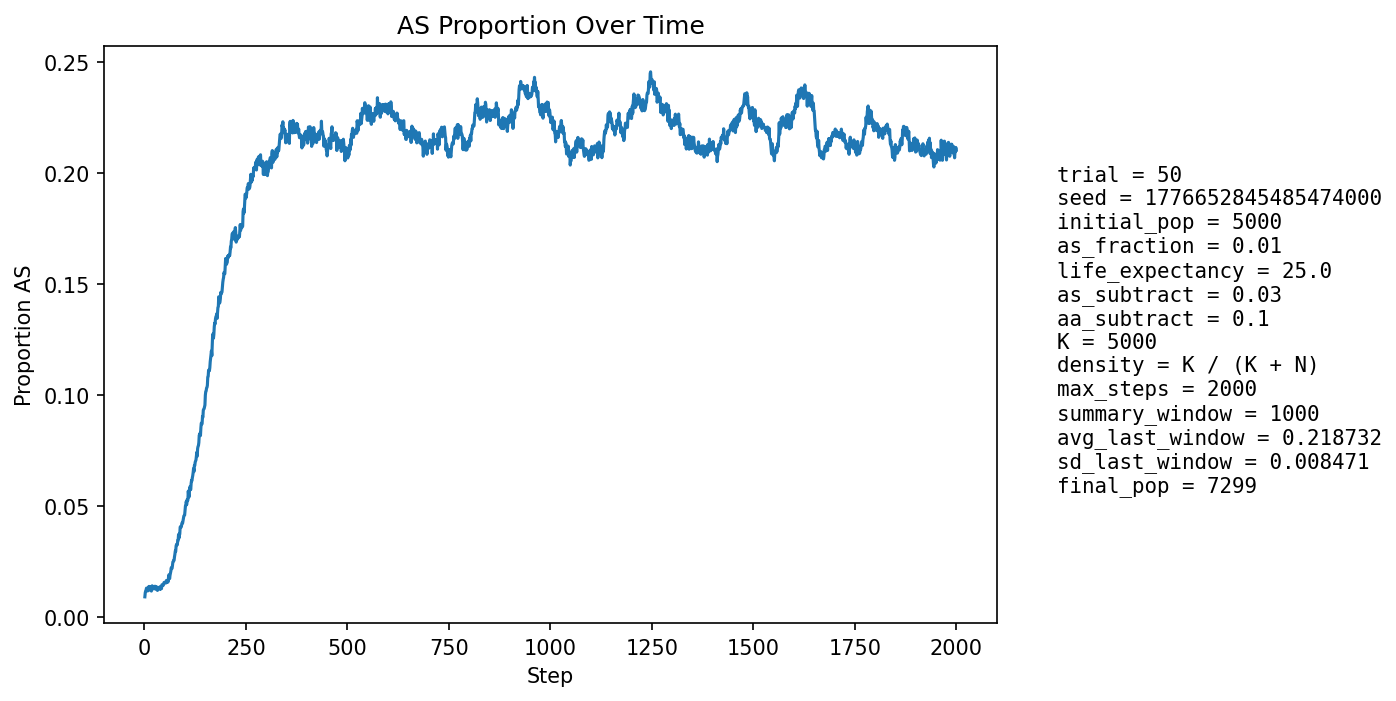

Data behind this chart, as committed beside it:
step, population_size, births, newborn_AA, newborn_AS, newborn_SS, prop_newborn_AA, prop_newborn_AS, prop_newborn_SS, prop_repro_AA, prop_repro_AS, prop_AS_population
1, 5291, 1285, 1278, 7, 0, 0.9946, 0.005447, 0.0, 0.9914, 0.00856, 0.009261
2, 5375, 1251, 1236, 15, 0, 0.988, 0.01199, 0.0, 0.9903, 0.009713, 0.01116
3, 5458, 1243, 1230, 12, 1, 0.9895, 0.009654, 0.0008045, 0.9891, 0.01086, 0.01191
4, 5509, 1212, 1199, 13, 0, 0.9893, 0.01073, 0.0, 0.9866, 0.01342, 0.01234
5, 5607, 1253, 1234, 19, 0, 0.9848, 0.01516, 0.0, 0.9871, 0.01291, 0.0132
6, 5702, 1277, 1265, 12, 0, 0.9906, 0.009397, 0.0, 0.9871, 0.01292, 0.01245
7, 5797, 1296, 1282, 14, 0, 0.9892, 0.0108, 0.0, 0.987, 0.01298, 0.01259
8, 5884, 1306, 1295, 10, 1, 0.9916, 0.007657, 0.0007657, 0.9872, 0.01277, 0.0119
9, 5974, 1322, 1300, 22, 0, 0.9834, 0.01664, 0.0, 0.9864, 0.01355, 0.01322
10, 6065, 1338, 1323, 15, 0, 0.9888, 0.01121, 0.0, 0.9874, 0.0126, 0.01286
11, 6156, 1356, 1334, 22, 0, 0.9838, 0.01622, 0.0, 0.9873, 0.01267, 0.01397
12, 6253, 1380, 1361, 19, 0, 0.9862, 0.01377, 0.0, 0.9877, 0.01235, 0.01375
13, 6324, 1376, 1366, 10, 0, 0.9927, 0.007267, 0.0, 0.9868, 0.01324, 0.01233
14, 6389, 1380, 1366, 14, 0, 0.9899, 0.01014, 0.0, 0.9872, 0.0128, 0.01237
15, 6453, 1388, 1363, 23, 2, 0.982, 0.01657, 0.001441, 0.9864, 0.0136, 0.01379
16, 6522, 1403, 1385, 18, 0, 0.9872, 0.01283, 0.0, 0.986, 0.01401, 0.01349
17, 6578, 1411, 1404, 7, 0, 0.995, 0.004961, 0.0, 0.9868, 0.01323, 0.01186
18, 6626, 1416, 1399, 16, 1, 0.988, 0.0113, 0.0007062, 0.9872, 0.01281, 0.01238
19, 6673, 1422, 1392, 30, 0, 0.9789, 0.0211, 0.0, 0.9861, 0.01391, 0.01424
20, 6716, 1427, 1410, 17, 0, 0.9881, 0.01191, 0.0, 0.9865, 0.01351, 0.0134
21, 6756, 1433, 1418, 14, 1, 0.9895, 0.00977, 0.0006978, 0.9878, 0.01221, 0.01288
22, 6794, 1437, 1419, 18, 0, 0.9875, 0.01253, 0.0, 0.9879, 0.01213, 0.01325
23, 6830, 1441, 1420, 21, 0, 0.9854, 0.01457, 0.0, 0.9856, 0.01441, 0.01376
24, 6860, 1444, 1426, 18, 0, 0.9875, 0.01247, 0.0, 0.9857, 0.01434, 0.0137
25, 6883, 1446, 1429, 17, 0, 0.9882, 0.01176, 0.0, 0.986, 0.01399, 0.01366
26, 6904, 1449, 1428, 21, 0, 0.9855, 0.01449, 0.0, 0.9858, 0.01423, 0.01405
27, 6923, 1452, 1441, 11, 0, 0.9924, 0.007576, 0.0, 0.9855, 0.01446, 0.01271
28, 6942, 1455, 1437, 18, 0, 0.9876, 0.01237, 0.0, 0.9856, 0.01441, 0.01325
29, 6960, 1456, 1435, 21, 0, 0.9856, 0.01442, 0.0, 0.9856, 0.01438, 0.01365
30, 6975, 1458, 1438, 20, 0, 0.9863, 0.01372, 0.0, 0.9854, 0.01463, 0.01376
31, 6985, 1458, 1442, 16, 0, 0.989, 0.01097, 0.0, 0.9877, 0.01231, 0.01331
32, 6995, 1460, 1449, 11, 0, 0.9925, 0.007534, 0.0, 0.9874, 0.01258, 0.01215
33, 7004, 1461, 1441, 20, 0, 0.9863, 0.01369, 0.0, 0.9872, 0.01284, 0.01271
34, 7016, 1463, 1442, 21, 0, 0.9856, 0.01435, 0.0, 0.9869, 0.01309, 0.01311
35, 7029, 1466, 1445, 21, 0, 0.9857, 0.01432, 0.0, 0.9869, 0.01306, 0.01352
36, 7038, 1466, 1446, 20, 0, 0.9864, 0.01364, 0.0, 0.9875, 0.01248, 0.0135
37, 7047, 1467, 1448, 19, 0, 0.987, 0.01295, 0.0, 0.9873, 0.01274, 0.01334
38, 7054, 1468, 1452, 16, 0, 0.9891, 0.0109, 0.0, 0.987, 0.013, 0.01276
39, 7062, 1468, 1444, 24, 0, 0.9837, 0.01635, 0.0, 0.9867, 0.01328, 0.01388
40, 7068, 1469, 1456, 13, 0, 0.9912, 0.00885, 0.0, 0.9862, 0.01383, 0.01273
41, 7072, 1470, 1447, 23, 0, 0.9844, 0.01565, 0.0, 0.9862, 0.01381, 0.01372
42, 7075, 1470, 1454, 16, 0, 0.9891, 0.01088, 0.0, 0.9865, 0.01353, 0.013
43, 7076, 1470, 1440, 30, 0, 0.9796, 0.02041, 0.0, 0.9859, 0.01408, 0.0147
44, 7079, 1470, 1449, 21, 0, 0.9857, 0.01429, 0.0, 0.987, 0.01296, 0.01427
45, 7081, 1470, 1448, 22, 0, 0.985, 0.01497, 0.0, 0.9865, 0.01351, 0.01455
46, 7082, 1470, 1450, 20, 0, 0.9864, 0.01361, 0.0, 0.987, 0.01295, 0.0144
47, 7085, 1472, 1451, 21, 0, 0.9857, 0.01427, 0.0, 0.9854, 0.01462, 0.01468
48, 7088, 1472, 1446, 26, 0, 0.9823, 0.01766, 0.0, 0.9848, 0.01518, 0.01566
49, 7090, 1472, 1448, 24, 0, 0.9837, 0.0163, 0.0, 0.9843, 0.01573, 0.0158
50, 7093, 1472, 1452, 20, 0, 0.9864, 0.01359, 0.0, 0.9843, 0.01573, 0.01565
51, 7093, 1473, 1451, 22, 0, 0.9851, 0.01494, 0.0, 0.984, 0.016, 0.01565
52, 7096, 1473, 1452, 21, 0, 0.9857, 0.01426, 0.0, 0.9834, 0.01656, 0.01564
53, 7097, 1473, 1453, 20, 0, 0.9864, 0.01358, 0.0, 0.9832, 0.01684, 0.0155
54, 7098, 1473, 1444, 29, 0, 0.9803, 0.01969, 0.0, 0.9832, 0.01684, 0.01662
55, 7096, 1471, 1451, 20, 0, 0.9864, 0.0136, 0.0, 0.9845, 0.01545, 0.01578
56, 7099, 1472, 1449, 23, 0, 0.9844, 0.01562, 0.0, 0.9846, 0.01545, 0.01606
57, 7098, 1473, 1446, 27, 0, 0.9817, 0.01833, 0.0, 0.9846, 0.01543, 0.01662
58, 7099, 1473, 1454, 19, 0, 0.9871, 0.0129, 0.0, 0.9835, 0.01655, 0.01592
59, 7101, 1474, 1442, 32, 0, 0.9783, 0.02171, 0.0, 0.9835, 0.01655, 0.01746
60, 7101, 1473, 1433, 40, 0, 0.9728, 0.02716, 0.0, 0.9837, 0.01627, 0.01915
... 1,940 more rows
